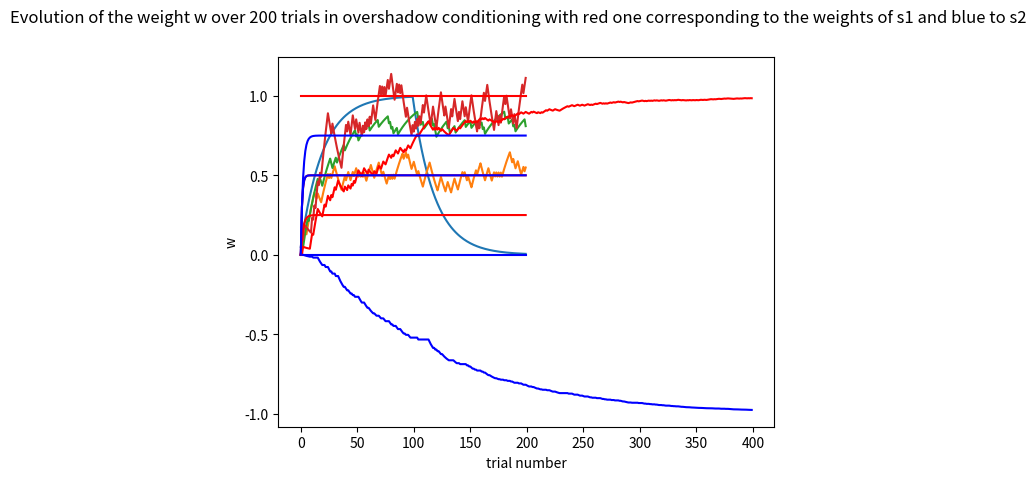

Recreate this plot in Python.
from matplotlib import pyplot as plt

import numpy as np


def acquisition_extinction(epsilon, initial_w, acq_r, ex_r):
    w = np.zeros((200, 1))
    # in all the 200 trials, we have the same stimuli = 1
    w[0] = initial_w
    for i in range(100):
        v = w[i - 1] * 1  # v = w u
        w[i] = w[i - 1] + epsilon * (acq_r - v) * 1

    for i in range(100, 200):
        v = w[i - 1] * 1  # v = w u
        w[i] = w[i - 1] + epsilon * (ex_r - v) * 1

    plt.plot(np.linspace(0, 199, num=200), w)
    plt.xlabel('trial number')
    plt.ylabel('w')
    plt.suptitle('Evolution of the weight w over 200 trials in Acquisition & Extinction Conditioning')
    plt.show()


acquisition_extinction(0.05, 0, 1, 0)

import random


def partial(alpha, initial_w, r, epsilon):
    w = np.zeros((200, 1))
    # in all the 200 trials, we have the same stimuli = 1
    w[0] = initial_w
    for i in range(1, 200):
        v = w[i - 1] * 1  # v = w u
        if random.random() < alpha:
            w[i] = w[i - 1] + epsilon * (r - v) * 1
        else:
            w[i] = w[i - 1] + epsilon * (0 - v) * 1

    plt.plot(np.linspace(0, 199, num=200), w)
    plt.xlabel('trial number')
    plt.ylabel('w')
    plt.suptitle(
        'Evolution of the weight w over 200 trials in Partial Conditioning, alpha=' + str(alpha) + ' and r=' + str(r))
    plt.show()
    return w[199]


# %%
w_final = partial(0.5, 0, 1, 0.05)
print('final w value after 200 trials with alpha being 0.5 : ', str(w_final))

w_final = partial(0.8, 0, 1, 0.05)
print('final w value after 200 trials with alpha being 0.8 : ', str(w_final))

w_final = partial(0.5, 0, 2, 0.05)
print('final w value after 200 trials with alpha being 0.5 and reward being 2 ', str(w_final))


def blocking():
    w1 = np.zeros((200, 1))
    w2 = np.zeros((200, 1))
    w1[0] = 1
    for i in range(1, 200):
        v1 = w1[i - 1] * 1  # v = w u
        v2 = w2[i - 1] * 1
        v = v1 + v2
        w1[i] = w1[i - 1] + 0.05 * (1 - v) * 1
        w2[i] = w2[i - 1] + 0.05 * (1 - v) * 1

    plt.plot(np.linspace(0, 199, num=200), w1, 'r')
    plt.plot(np.linspace(0, 199, num=200), w2, 'b')
    plt.xlabel('trial number')
    plt.ylabel('w')
    plt.suptitle(
        'Evolution of the weight w over 200 trials in blocking conditioning with red one corresponding to the weights of s1 and blue to s2')
    plt.show()


# %%
blocking()


def inhibitory():
    w1 = np.zeros((400, 1))  # s1
    w2 = np.zeros((400, 1))  # s1 + s2
    for i in range(1, 400):
        if random.random() < 0.5:
            v1 = w1[i - 1] * 1  # v = w u
            v2 = w2[i - 1] * 0
            v = v1 + v2
            w1[i] = w1[i - 1] + 0.05 * (1 - v) * 1
            w2[i] = w2[i - 1] + 0.05 * (1 - v) * 0
        else:
            v1 = w1[i - 1] * 1  # v = w u
            v2 = w2[i - 1] * 1
            v = v1 + v2
            w1[i] = w1[i - 1] + 0.05 * (0 - v) * 1
            w2[i] = w2[i - 1] + 0.05 * (0 - v) * 1

    plt.plot(np.linspace(0, 399, num=400), w1, 'r')
    plt.plot(np.linspace(0, 399, num=400), w2, 'b')
    plt.xlabel('trial number')
    plt.ylabel('w')
    plt.suptitle('Evolution of the weight w over 400 trials in inhibitory conditioning with red one corresponding to '
                 'the weights of s1 and blue to s2')
    plt.show()


# %%

# %%
inhibitory()


def overshadow(epsilon1, epsilon2):
    w1 = np.zeros((200, 1))  # s1
    w2 = np.zeros((200, 1))  # s1 + s2
    for i in range(1, 200):
        v1 = w1[i - 1] * 1  # v = w u
        v2 = w2[i - 1] * 1
        v = v1 + v2
        w1[i] = w1[i - 1] + epsilon1 * (1 - v) * 1
        w2[i] = w2[i - 1] + epsilon2 * (1 - v) * 1

    plt.plot(np.linspace(0, 199, num=200), w1, 'r')
    plt.plot(np.linspace(0, 199, num=200), w2, 'b')
    plt.xlabel('trial number')
    plt.ylabel('w')
    plt.suptitle(
        'Evolution of the weight w over 200 trials in overshadow conditioning with red one corresponding to the weights of s1 and blue to s2')
    plt.show()


# %%
overshadow(0.3, 0.3)
overshadow(0.1, 0.3)
